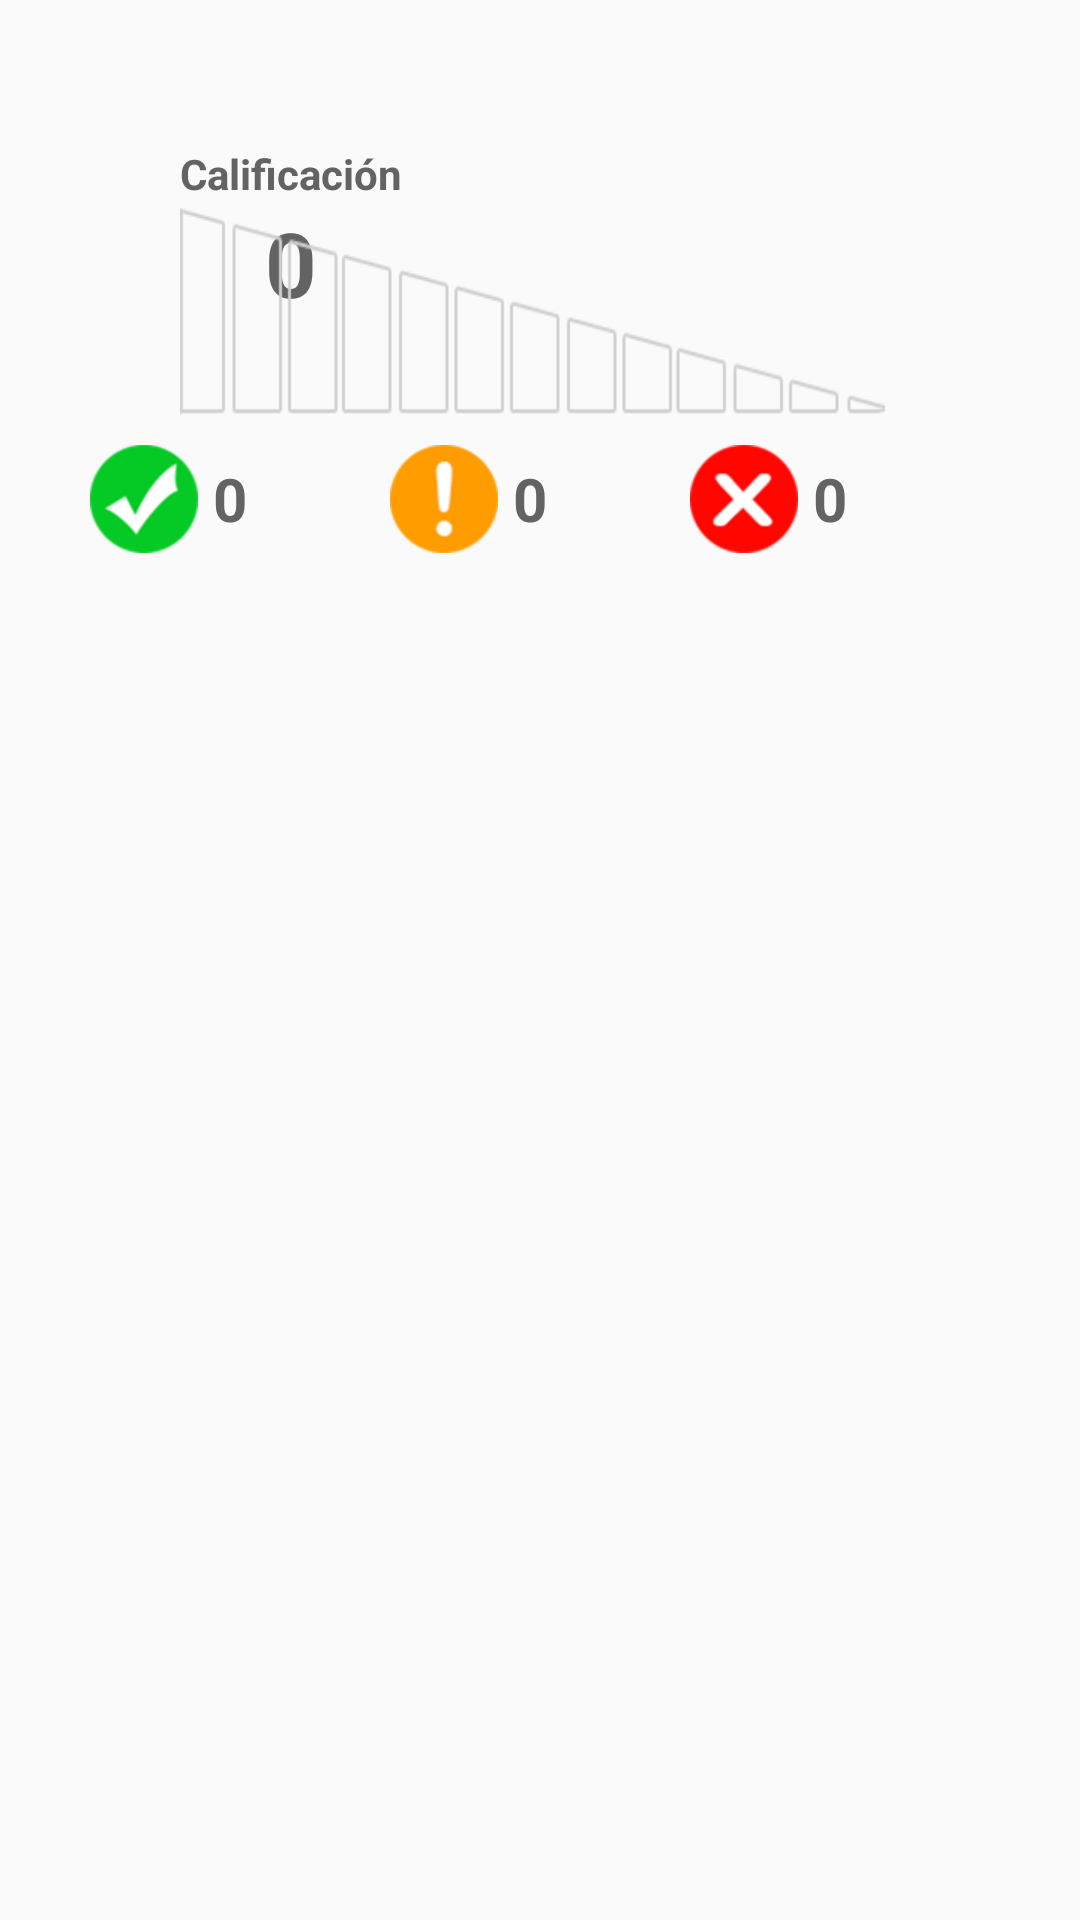

Android layout source for this screen:
<!-- AndroidManifest.xml: application theme AppTheme.NoActionBar -->
<!-- res/layout/score.xml -->
<?xml version="1.0" encoding="utf-8"?>
<LinearLayout xmlns:android="http://schemas.android.com/apk/res/android"
    android:layout_width="match_parent"
    android:layout_height="match_parent"
    android:orientation="vertical">
    <TextView
        android:id="@+id/txtNameScore"
        android:layout_width="match_parent"
        android:layout_height="wrap_content"
        android:textAlignment="center"
        android:textColor="@color/Gristexto"
        android:textSize="18sp"
        android:textStyle="bold"
        android:text="" />
    <TextView
        android:id="@+id/txtNitScore"
        android:layout_width="match_parent"
        android:layout_height="wrap_content"
        android:textAlignment="center"
        android:textColor="@color/Gristexto"
        android:textSize="14sp"
        android:textStyle="bold"
        android:text=""/>
    <RelativeLayout
        android:layout_marginTop="5dp"
        android:layout_width="240dp"
        android:layout_height="90dp"
        android:layout_gravity="center">

        <LinearLayout
            android:layout_width="wrap_content"
            android:layout_height="wrap_content"
            android:layout_alignParentTop="true"
            android:layout_marginTop="0dp"
            android:orientation="vertical">

            <TextView
                android:layout_width="wrap_content"
                android:layout_height="wrap_content"
                android:text="Calificación"
                android:textColor="@color/Gristexto"
                android:textSize="14sp"
                android:textStyle="bold" />

            <TextView
                android:id="@+id/scoreCalificacion"
                android:layout_width="wrap_content"
                android:layout_height="wrap_content"
                android:layout_gravity="center_horizontal"
                android:text="0"
                android:textColor="@color/Gristexto"
                android:textSize="30sp"
                android:textStyle="bold" />
        </LinearLayout>

        <ImageView
            android:id="@+id/scorebar"
            android:layout_width="wrap_content"
            android:layout_height="140dp"
            android:layout_marginTop="20dp"
            android:scaleType="fitXY"
            android:src="@mipmap/calificacion_marco" />
    </RelativeLayout>

    <LinearLayout
        android:layout_width="wrap_content"
        android:layout_height="wrap_content"
        android:orientation="horizontal"
        android:gravity="center_horizontal"
        android:layout_gravity="center_horizontal"
        android:layout_margin="10dp">
        <TextView
            android:id="@+id/dotgreen"
            android:layout_width="100dp"
            android:layout_height="wrap_content"
            android:drawableLeft="@mipmap/dot_green"
            android:clickable="true"
            android:text=" 0"
            android:textStyle="bold"
            android:textSize="20sp"
            android:textColor="@color/Gristexto"
            android:gravity="center_vertical"/>
        <TextView
            android:id="@+id/dotorange"
            android:layout_width="100dp"
            android:layout_height="wrap_content"
            android:drawableLeft="@mipmap/dot_orange"
            android:clickable="true"
            android:text=" 0"
            android:textStyle="bold"
            android:textSize="20sp"
            android:textColor="@color/Gristexto"
            android:gravity="center_vertical"/>
        <TextView
            android:id="@+id/dotred"
            android:layout_width="100dp"
            android:layout_height="wrap_content"
            android:layout_gravity="center_vertical"
            android:clickable="true"
            android:drawableLeft="@mipmap/dot_red"
            android:gravity="center_vertical"
            android:text=" 0"
            android:textColor="@color/Gristexto"
            android:textSize="20sp"
            android:textStyle="bold" />
    </LinearLayout>
</LinearLayout>
<!-- resources referenced by this layout -->
<resources>
  <color name="Gristexto">#636363</color>
  <!-- mipmap calificacion_marco: png bitmap (mipmap-xhdpi, 3851 bytes) -->
  <!-- mipmap dot_green: png bitmap (mipmap-xhdpi, 3803 bytes) -->
  <!-- mipmap dot_orange: png bitmap (mipmap-xhdpi, 2468 bytes) -->
  <!-- mipmap dot_red: png bitmap (mipmap-xhdpi, 3277 bytes) -->
  <style name="AppTheme.NoActionBar">
          <item name="windowActionBar">false</item>
          <item name="windowNoTitle">true</item>
          <item name="colorPrimary">@color/colorPrimary</item>
          <item name="colorPrimaryDark">@color/colorPrimaryDark</item>
          <item name="colorAccent">@color/colorAccent</item>
      </style>
  <color name="colorPrimary">#3498db</color>
  <color name="colorPrimaryDark">#2980b9</color>
  <color name="colorAccent">#114871</color>
</resources>
